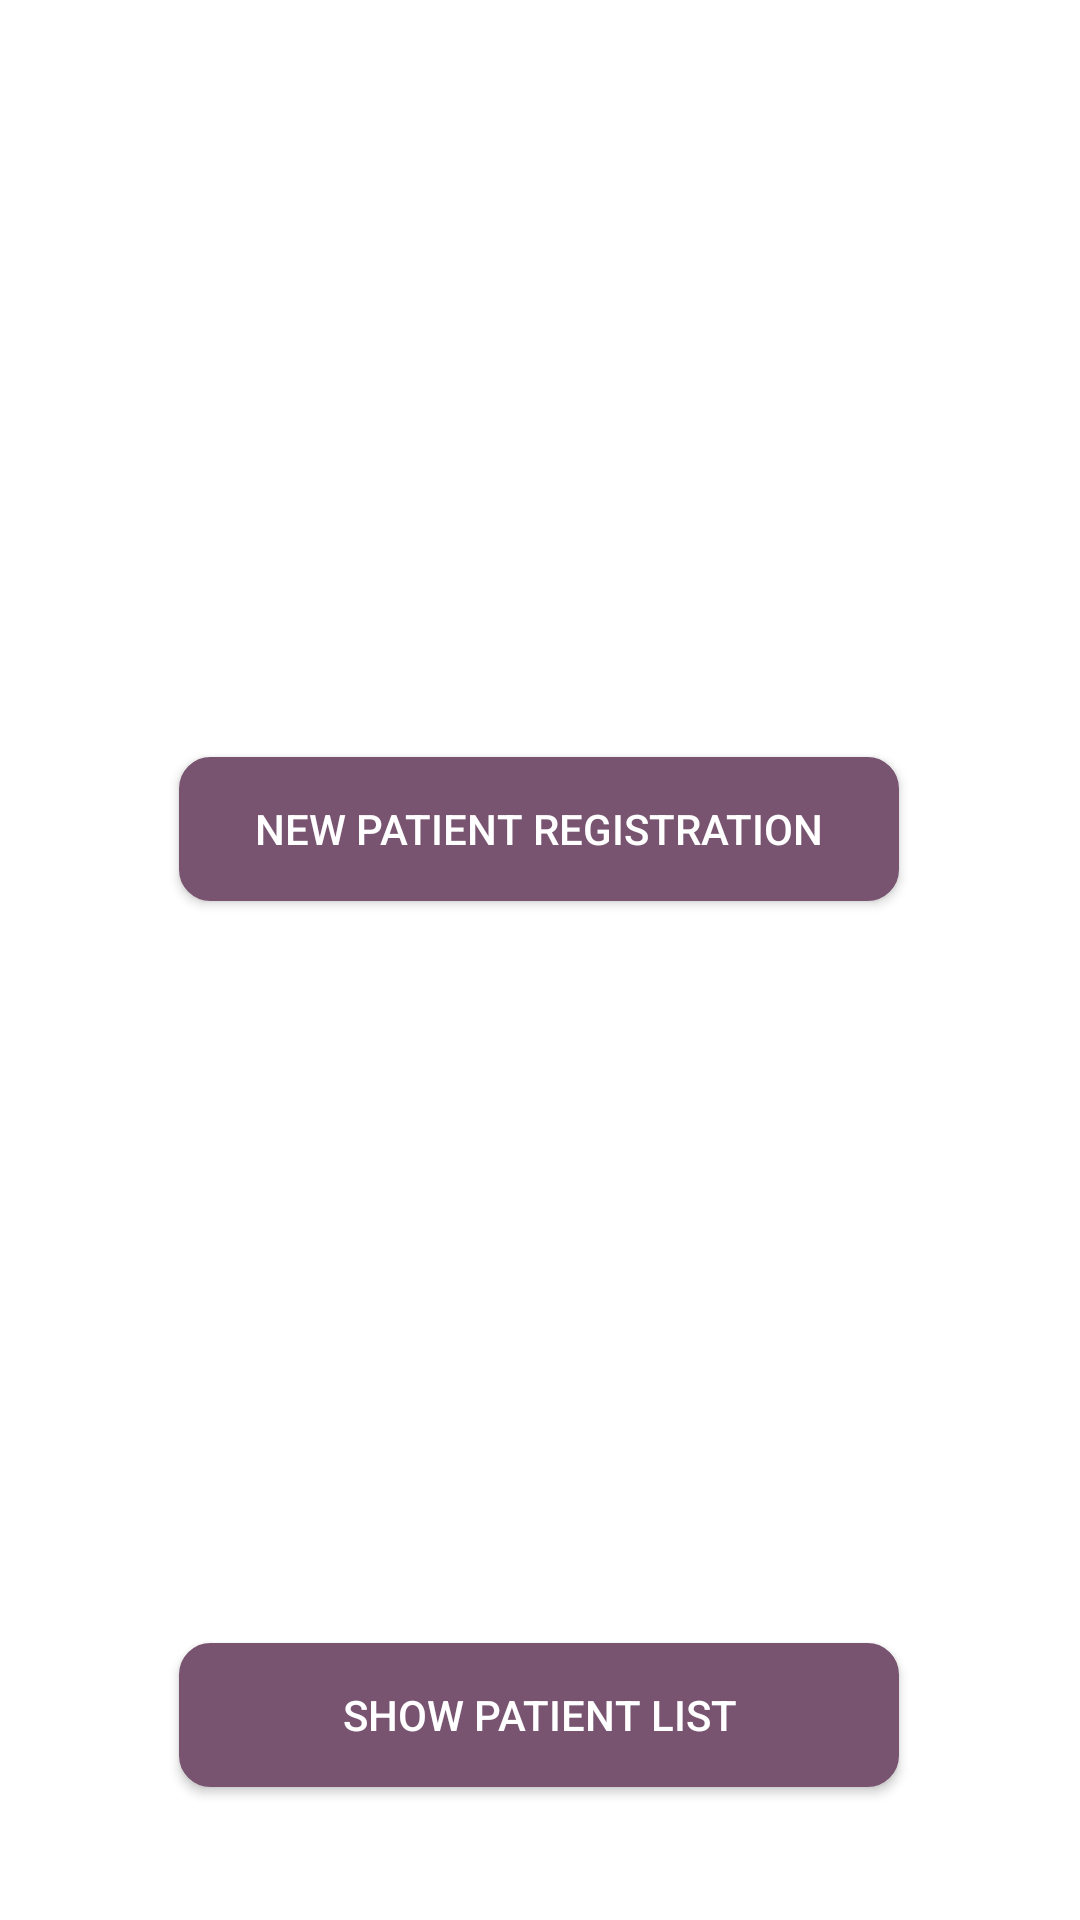

Reconstruct the res/layout file that produces this screen, plus the resources it refers to.
<!-- AndroidManifest.xml: application theme Theme.IEEEHackathon -->
<!-- res/layout/activity_food_services_home.xml -->
<?xml version="1.0" encoding="utf-8"?>
<androidx.constraintlayout.widget.ConstraintLayout xmlns:android="http://schemas.android.com/apk/res/android"
    xmlns:app="http://schemas.android.com/apk/res-auto"
    xmlns:tools="http://schemas.android.com/tools"
    android:layout_width="match_parent"
    android:layout_height="match_parent"
    tools:context=".FoodServicesHome">


    <ImageView
        android:layout_width="240dp"
        android:layout_height="240dp"
        android:contentDescription="@string/new_patient_registration"
        android:src="@drawable/new_registration"
        app:layout_constraintBottom_toTopOf="@+id/new_patient_registration_button"
        app:layout_constraintEnd_toEndOf="parent"
        app:layout_constraintHorizontal_bias="0.497"
        app:layout_constraintStart_toStartOf="parent"
        app:layout_constraintTop_toTopOf="parent"
        app:layout_constraintVertical_bias="0.803" />

    <androidx.appcompat.widget.AppCompatButton
        android:id="@+id/new_patient_registration_button"
        android:layout_width="240dp"
        android:layout_height="wrap_content"
        android:text="@string/new_patient_registration"
        app:layout_constraintBottom_toBottomOf="parent"
        app:layout_constraintEnd_toEndOf="parent"
        app:layout_constraintHorizontal_bias="0.497"
        app:layout_constraintStart_toStartOf="parent"
        app:layout_constraintTop_toTopOf="parent"
        app:layout_constraintVertical_bias="0.426"
        android:background="@drawable/oval_button"
        android:textColor="@color/white"
        android:backgroundTint="@color/new_patient_registration_button_bg"/>

    <ImageView
        android:layout_width="240dp"
        android:layout_height="240dp"
        android:contentDescription="@string/new_patient_registration"
        android:src="@drawable/to_do"
        app:layout_constraintBottom_toTopOf="@+id/show_patient_list_button"
        app:layout_constraintEnd_toEndOf="parent"
        app:layout_constraintHorizontal_bias="0.497"
        app:layout_constraintStart_toStartOf="parent"
        app:layout_constraintTop_toTopOf="parent"
        app:layout_constraintVertical_bias="0.979" />

    <androidx.appcompat.widget.AppCompatButton
        android:id="@+id/show_patient_list_button"
        android:layout_width="240dp"
        android:layout_height="wrap_content"
        android:background="@drawable/oval_button"
        android:backgroundTint="@color/new_patient_registration_button_bg"
        android:text="@string/show_patient_list"
        android:textColor="@color/white"
        app:layout_constraintBottom_toBottomOf="parent"
        app:layout_constraintEnd_toEndOf="parent"
        app:layout_constraintHorizontal_bias="0.497"
        app:layout_constraintStart_toStartOf="parent"
        app:layout_constraintTop_toTopOf="parent"
        app:layout_constraintVertical_bias="0.925" />

</androidx.constraintlayout.widget.ConstraintLayout>
<!-- resources referenced by this layout -->
<resources>
  <color name="new_patient_registration_button_bg">#785470</color>
  <color name="white">#FFFFFFFF</color>
  <!-- drawable oval_button (drawable) -->
  <?xml version="1.0" encoding="utf-8"?>
  <selector xmlns:android="http://schemas.android.com/apk/res/android">
  
      <item android:state_pressed="true" >
          <shape android:shape="rectangle"  >
              <corners android:radius="10dip" />
              <stroke android:width="1dip" android:color="#5e7974" />
              <gradient android:angle="-90" android:startColor="#345953" android:endColor="#689a92"  />
          </shape>
      </item>
      <item android:state_focused="true">
          <shape android:shape="rectangle"  >
              <corners android:radius="10dip" />
              <stroke android:width="1dip" android:color="#5e7974" />
              <solid android:color="#58857e"/>
          </shape>
      </item>
      <item >
          <shape android:shape="rectangle"  >
              <corners android:radius="10dip" />
              <stroke android:width="1dip" android:color="#5e7974" />
              <gradient android:angle="-90" android:startColor="#8dbab3" android:endColor="#58857e" />
          </shape>
      </item>
  </selector>
  <string name="new_patient_registration">New Patient Registration</string>
  <string name="show_patient_list">Show Patient List</string>
  <style name="Theme.IEEEHackathon" parent="Theme.MaterialComponents.DayNight.DarkActionBar">
          
          <item name="colorPrimary">@color/purple_500</item>
          <item name="colorPrimaryVariant">@color/purple_700</item>
          <item name="colorOnPrimary">@color/white</item>
          
          <item name="colorSecondary">@color/teal_200</item>
          <item name="colorSecondaryVariant">@color/teal_700</item>
          <item name="colorOnSecondary">@color/black</item>
          
          <item name="android:statusBarColor">?attr/colorPrimaryVariant</item>
          
      </style>
  <color name="purple_500">#FF6200EE</color>
  <color name="purple_700">#FF3700B3</color>
  <color name="teal_200">#FF03DAC5</color>
  <color name="teal_700">#FF018786</color>
  <color name="black">#FF000000</color>
</resources>
